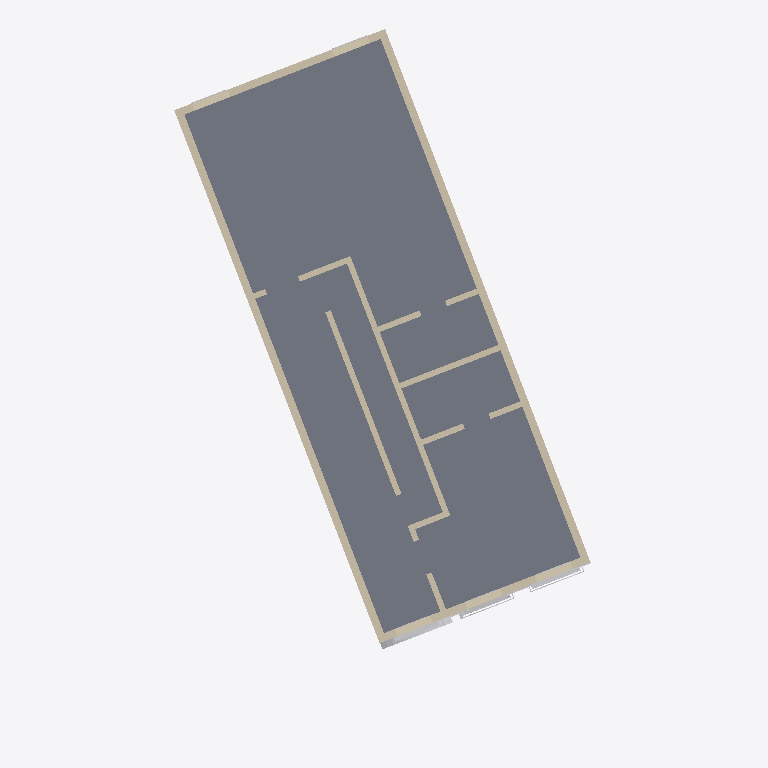
Plan cut of the same IFC building model at storey 'LEVEL 2' (level 5.71 m, cut at 7.11 m), seen from above with north up, elements coloured by IFC class: 12 walls (beige), 8 other elements (light grey), 1 slab (grey). Cut surfaces are drawn darker.
Extent 11.1 m × 18.8 m × 12.6 m (x, y, z). Storeys (5): GROUND FLOOR at 0.00 m; LEVEL 1 at 2.08 m; LEVEL 2 at 5.71 m; LEVEL 3 at 8.48 m; ROOF at 11.38 m. Elements (286): 241 IfcBuildingElementProxy, 40 IfcWall, 5 IfcSlab.

HEADER;
FILE_DESCRIPTION(('ViewDefinition [ReferenceView_V1.2]','RevitIdentifiers [ContentGUID: 059c44e3-9a83-460a-a74c-a5033d2447e8, VersionGUID: abc622d8-1a70-432e-a8fe-34e0313755ca, NumberOfSaves: 15]','CoordinateReference [CoordinateBase: Shared Coordinates]','ExchangeRequirement [Architecture]'),'2;1');
FILE_NAME('Brownstone.ifc','2026-06-21T04:19:11-05:00',(''),(''),'ODA SDAI 25.12','Autodesk Revit 26.0.4.409 (ENU) - IFC 26.0.4.409','');
FILE_SCHEMA(('IFC4'));
ENDSEC;
DATA;
#29=IFCPROJECT('2IXpuoU0551RM18OUWY0Tn',#18,'20180101',$,$,'6 Great Circle','',(#24),#14611);
#58=IFCSITE('2IXpuoU0551RM18OUWY0Tp',#18,'Default',$,$,#57,$,$,.ELEMENT.,(40,57,49,715881),(-72,-11,-6,-430664),0.0,$,$);
#34=IFCBUILDING('2IXpuoU0551RM18OUWY0Tm',#18,'',$,$,#32,$,'',.ELEMENT.,$,$,#33);
#37=IFCBUILDINGSTOREY('11lEH$vlb9BB9dd6KT1otj',#18,'GROUND FLOOR',$,'Level:OS Level Head_3/32 text',#36,$,'GROUND FLOOR',.ELEMENT.,-2.707168E-16);
#41=IFCBUILDINGSTOREY('2Vq_YGAGLFMRJnBWhd1TtM',#18,'LEVEL 1',$,'Level:OS Level Head_3/32 text',#40,$,'LEVEL 1',.ELEMENT.,2.0785394073486327);
#45=IFCBUILDINGSTOREY('11lEH$vlb9BB9dd6KT1oqZ',#18,'LEVEL 2',$,'Level:OS Level Head_3/32 text',#44,$,'LEVEL 2',.ELEMENT.,5.710093322753907);
#49=IFCBUILDINGSTOREY('11lEH$vlb9BB9dd6KT1oqu',#18,'LEVEL 3',$,'Level:OS Level Head_3/32 text',#48,$,'LEVEL 3',.ELEMENT.,8.483380439758301);
#53=IFCBUILDINGSTOREY('11lEH$vlb9BB9dd6KT1oqz',#18,'ROOF',$,'Level:OS Level Head_3/32 text',#52,$,'ROOF',.ELEMENT.,11.38390746459961);
#11823=IFCSLAB('11lEH$vlb9BB9dd6KT1r8R',#18,'Floor:Interior Floor Framing:5193811',$,'Floor:Interior Floor Framing',#11808,#11822,'5193811',.FLOOR.);
#12585=IFCWALL('3wR3heUVj6OepJEmPkLrHU',#18,'Basic Wall:Generic - 8":5195729',$,'Basic Wall:Generic - 8"',#12573,#12577,'5195729',.NOTDEFINED.);
#12708=IFCWALL('3wR3heUVj6OepJEmPkLrHd',#18,'Basic Wall:Generic - 8":5195752',$,'Basic Wall:Generic - 8"',#12696,#12700,'5195752',.NOTDEFINED.);
#12763=IFCWALL('3wR3heUVj6OepJEmPkLrgC',#18,'Basic Wall:Generic - 8":5196035',$,'Basic Wall:Generic - 8"',#12728,#12732,'5196035',.NOTDEFINED.);
#13375=IFCWALL('1MgHhjwbX7sv_ivaeIJBng',#18,'Basic Wall:Generic - 6":5199139',$,'Basic Wall:Generic - 6"',#13363,#13367,'5199139',.NOTDEFINED.);
#12636=IFCWALL('3wR3heUVj6OepJEmPkLrHT',#18,'Basic Wall:Generic - 8":5195730',$,'Basic Wall:Generic - 8"',#12605,#12609,'5195730',.NOTDEFINED.);
#13343=IFCWALL('1MgHhjwbX7sv_ivaeIJBhS',#18,'Basic Wall:Generic - 6":5198741',$,'Basic Wall:Generic - 6"',#13331,#13335,'5198741',.NOTDEFINED.);
#13533=IFCWALL('1MgHhjwbX7sv_ivaeIJBxJ',#18,'Basic Wall:Generic - 6":5199770',$,'Basic Wall:Generic - 6"',#13521,#13525,'5199770',.NOTDEFINED.);
#9878=IFCBUILDINGELEMENTPROXY('11lEH$vlb9BB9dd6KT1oXx',#18,'5192243',$,$,#6038,#9877,'5192243',.NOTDEFINED.);
#13627=IFCWALL('1MgHhjwbX7sv_ivaeIJB5l',#18,'Basic Wall:Generic - 6":5199910',$,'Basic Wall:Generic - 6"',#13600,#13604,'5199910',.NOTDEFINED.);
#13580=IFCWALL('1MgHhjwbX7sv_ivaeIJBwh',#18,'Basic Wall:Generic - 6":5199842',$,'Basic Wall:Generic - 6"',#13553,#13557,'5199842',.NOTDEFINED.);
#13422=IFCWALL('1MgHhjwbX7sv_ivaeIJBmk',#18,'Basic Wall:Generic - 6":5199207',$,'Basic Wall:Generic - 6"',#13395,#13399,'5199207',.NOTDEFINED.);
#3798=IFCBUILDINGELEMENTPROXY('11lEH$vlb9BB9dd6KT1okx',#18,'5192179',$,$,#3775,#3797,'5192179',.NOTDEFINED.);
#13501=IFCWALL('1MgHhjwbX7sv_ivaeIJBv7',#18,'Basic Wall:Generic - 6":5199630',$,'Basic Wall:Generic - 6"',#13474,#13478,'5199630',.NOTDEFINED.);
#13454=IFCWALL('1MgHhjwbX7sv_ivaeIJBzL',#18,'Basic Wall:Generic - 6":5199388',$,'Basic Wall:Generic - 6"',#13442,#13446,'5199388',.NOTDEFINED.);
#2015=IFCBUILDINGELEMENTPROXY('11lEH$vlb9BB9dd6KT1olo',#18,'5192122',$,$,#2005,#2014,'5192122',.NOTDEFINED.);
#3470=IFCBUILDINGELEMENTPROXY('11lEH$vlb9BB9dd6KT1okj',#18,'5192165',$,$,#3460,#3469,'5192165',.NOTDEFINED.);
#780=IFCBUILDINGELEMENTPROXY('11lEH$vlb9BB9dd6KT1ol5',#18,'5192077',$,$,#770,#779,'5192077',.NOTDEFINED.);
#3563=IFCBUILDINGELEMENTPROXY('11lEH$vlb9BB9dd6KT1okX',#18,'5192169',$,$,#3540,#3562,'5192169',.NOTDEFINED.);
#5788=IFCBUILDINGELEMENTPROXY('11lEH$vlb9BB9dd6KT1oXl',#18,'5192231',$,$,#5765,#5787,'5192231',.NOTDEFINED.);
#2739=IFCBUILDINGELEMENTPROXY('11lEH$vlb9BB9dd6KT1okP',#18,'5192145',$,$,#2727,#2738,'5192145',.NOTDEFINED.);
ENDSEC;
